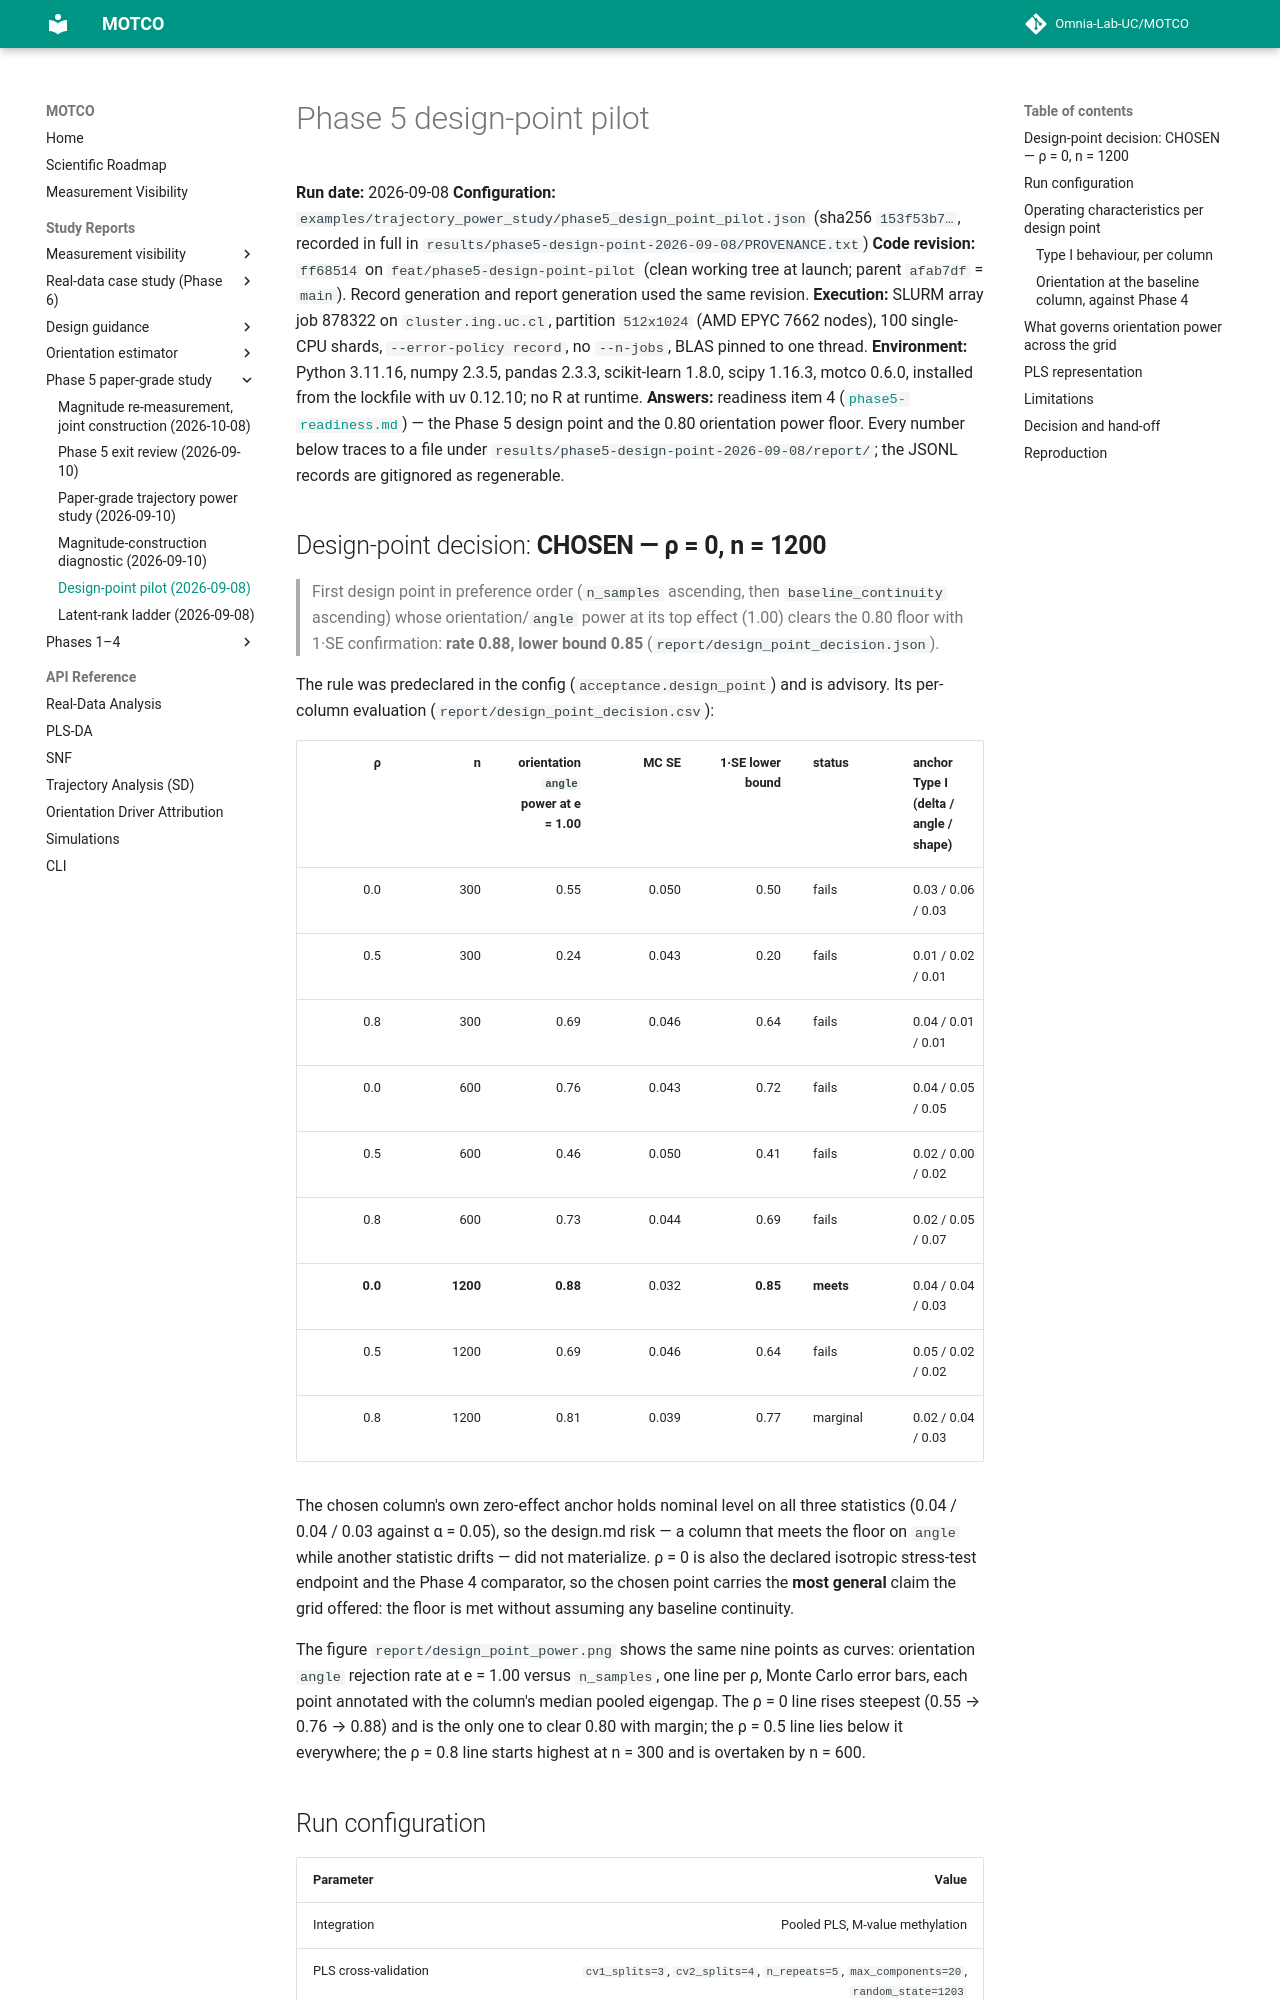

repository: Omnia-Lab-UC/MOTCO · page: reports/phase5-design-point-pilot-2026-09-08/index.html · generator: mkdocs

# Phase 5 design-point pilot

**Run date:** 2026-09-08
**Configuration:** `examples/trajectory_power_study/phase5_design_point_pilot.json`
(sha256 `153f53b7…`, recorded in full in `results/phase5-design-point-2026-09-08/PROVENANCE.txt`)
**Code revision:** `ff68514` on `feat/phase5-design-point-pilot` (clean working tree at launch; parent
`afab7df` = `main`). Record generation and report generation used the same revision.
**Execution:** SLURM array job 878322 on `cluster.ing.uc.cl`, partition `512x1024` (AMD EPYC 7662 nodes),
100 single-CPU shards, `--error-policy record`, no `--n-jobs`, BLAS pinned to one thread.
**Environment:** Python 3.11.16, numpy 2.3.5, pandas 2.3.3, scikit-learn 1.8.0, scipy 1.16.3, motco 0.6.0,
installed from the lockfile with uv 0.12.10; no R at runtime.
**Answers:** readiness item 4 ([`phase5-readiness.md`](https://github.com/Omnia-Lab-UC/MOTCO/blob/c440070dcb3c5bcc6ddd2227cf7adbef18573b6a/docs/phase5-readiness.md)) — the Phase 5 design point and
the 0.80 orientation power floor. Every number below traces to a file under
`results/phase5-design-point-2026-09-08/report/`; the JSONL records are gitignored as regenerable.

## Design-point decision: **CHOSEN — ρ = 0, n = 1200**

> First design point in preference order (`n_samples` ascending, then `baseline_continuity` ascending) whose
> orientation/`angle` power at its top effect (1.00) clears the 0.80 floor with 1·SE confirmation:
> **rate 0.88, lower bound 0.85** (`report/design_point_decision.json`).

The rule was predeclared in the config (`acceptance.design_point`) and is advisory. Its per-column
evaluation (`report/design_point_decision.csv`):

| ρ | n | orientation `angle` power at e = 1.00 | MC SE | 1·SE lower bound | status | anchor Type I (delta / angle / shape) |
|---:|---:|---:|---:|---:|---|---|
| 0.0 | 300 | 0.55 | 0.050 | 0.50 | fails | 0.03 / 0.06 / 0.03 |
| 0.5 | 300 | 0.24 | 0.043 | 0.20 | fails | 0.01 / 0.02 / 0.01 |
| 0.8 | 300 | 0.69 | 0.046 | 0.64 | fails | 0.04 / 0.01 / 0.01 |
| 0.0 | 600 | 0.76 | 0.043 | 0.72 | fails | 0.04 / 0.05 / 0.05 |
| 0.5 | 600 | 0.46 | 0.050 | 0.41 | fails | 0.02 / 0.00 / 0.02 |
| 0.8 | 600 | 0.73 | 0.044 | 0.69 | fails | 0.02 / 0.05 / 0.07 |
| **0.0** | **1200** | **0.88** | 0.032 | **0.85** | **meets** | 0.04 / 0.04 / 0.03 |
| 0.5 | 1200 | 0.69 | 0.046 | 0.64 | fails | 0.05 / 0.02 / 0.02 |
| 0.8 | 1200 | 0.81 | 0.039 | 0.77 | marginal | 0.02 / 0.04 / 0.03 |

The chosen column's own zero-effect anchor holds nominal level on all three statistics (0.04 / 0.04 / 0.03
against α = 0.05), so the design.md risk — a column that meets the floor on `angle` while another statistic
drifts — did not materialize. ρ = 0 is also the declared isotropic stress-test endpoint and the Phase 4
comparator, so the chosen point carries the **most general** claim the grid offered: the floor is met
without assuming any baseline continuity.

The figure `report/design_point_power.png` shows the same nine points as curves: orientation `angle`
rejection rate at e = 1.00 versus `n_samples`, one line per ρ, Monte Carlo error bars, each point annotated
with the column's median pooled eigengap. The ρ = 0 line rises steepest (0.55 → 0.76 → 0.88) and is the only
one to clear 0.80 with margin; the ρ = 0.5 line lies below it everywhere; the ρ = 0.8 line starts highest at
n = 300 and is overtaken by n = 600.
